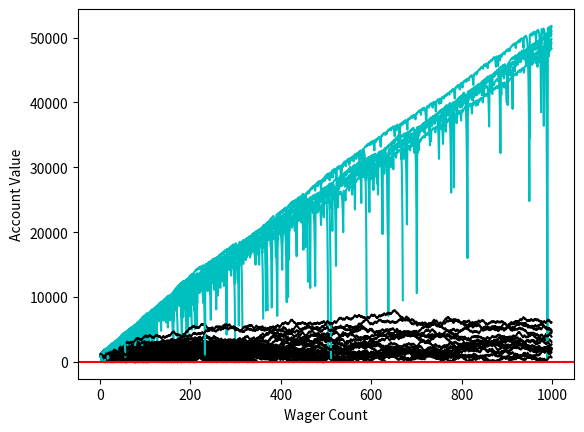

Write Python code to recreate this figure.
"""
DOCSTRING
"""
import random
from matplotlib import pyplot

BANKROLL = 1000
NUM_WAGERS = 1000
WAGER_SIZE = 100
SAMPLE_SIZE = 100

class MonteCarloSimulation:
    """
    DOCSTRING
    """
    def martingale_bettor(self, bankroll, initial_wager, wager_count):
        """
        DOCSTRING
        """
        broke_count, value, current_wager = 0, bankroll, initial_wager
        values, wagers = [], []
        previous_wager_won = True
        previous_wager = initial_wager
        for count in range(1, wager_count):
            if previous_wager_won:
                if self.roll_dice():
                    value += current_wager
                else:
                    value -= current_wager
                    previous_wager_won = False
                    previous_wager = current_wager
                    if value < 0:
                        broke_count += 1
                        break
            else:
                if self.roll_dice():
                    current_wager = previous_wager*2
                    value += current_wager
                    current_wager = initial_wager
                    previous_wager_won = True
                else:
                    current_wager = previous_wager*2
                    value -= current_wager
                    previous_wager_won = False
                    previous_wager = current_wager
                    if value < 0:
                        broke_count += 1
                        break
            wagers.append(count)
            values.append(value)
        pyplot.plot(wagers, values, 'c')
        return broke_count

    def roll_dice(self):
        """
        DOCSTRING
        """
        return bool(100 > random.randint(1, 100) > 50)

    def simple_bettor(self, bankroll, initial_wager, wager_count):
        """
        DOCSTRING
        """
        broke_count, value, values, wagers = 0, bankroll, [], []
        for count in range(1, wager_count):
            if self.roll_dice():
                value += initial_wager
            else:
                value -= initial_wager
                if value < 0:
                    broke_count += 1
                    break
            wagers.append(count)
            values.append(value)
        pyplot.plot(wagers, values, 'k')
        return broke_count

if __name__ == '__main__':
    for _ in range(SAMPLE_SIZE):
        broke_count_a = MonteCarloSimulation().simple_bettor(BANKROLL, WAGER_SIZE, NUM_WAGERS)
        broke_count_b = MonteCarloSimulation().martingale_bettor(BANKROLL, WAGER_SIZE, NUM_WAGERS)
    DEATH_RATE = (broke_count_a/float(SAMPLE_SIZE))*100
    SURVIVAL_RATE = 100-DEATH_RATE
    print('Death Rate:Simple:' + str(DEATH_RATE))
    print('Survival Rate:Simple:' + str(SURVIVAL_RATE))
    DEATH_RATE = (broke_count_b/float(SAMPLE_SIZE))*100
    SURVIVAL_RATE = 100-DEATH_RATE
    print('Death Rate:Martingale:' + str(DEATH_RATE))
    print('Survival Rate:Martingale:' + str(SURVIVAL_RATE))
    pyplot.ylabel('Account Value')
    pyplot.xlabel('Wager Count')
    pyplot.axhline(0, color='r')
    pyplot.show()
